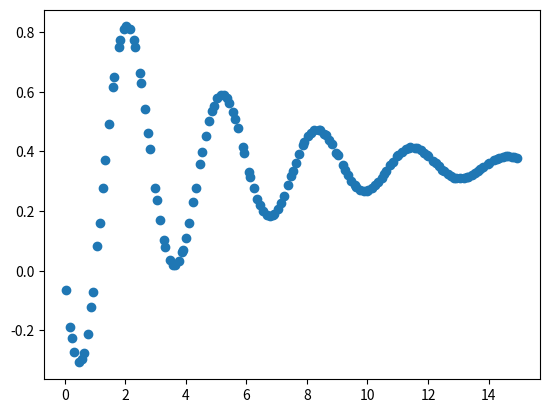

Python code for this plot:
import numpy as np
import matplotlib.pyplot as plt


def euler(f, x0, y0, h, n):
    vals = []
    for k in range(n):
        y0 += h*f(x0, y0)
        x0 += h
        vals.append([x0, y0])
    return vals


# b = 1
def euler_mid(f, x0, y0, h, n):
    vals = []
    for _ in range(n):
        m1 = f(x0, y0)
        m2 = f(x0 + h / 2, y0 + (h/2) * m1)
        y0 += h*m2
        x0 += h
        vals.append([x0, y0])
    return vals


# b = 1/2
def heun(f, x0, y0, h, n):
    vals = []
    for _ in range(n):
        m1 = f(x0, y0)
        m2 = f(x0 + h, y0 + h*m1)
        y0 += h*(m1+m2)/2
        x0 += h
        vals.append([x0, y0])
    return vals


# b = 2/3
# def ralston(f, x0, y0, h, n):
#     vals = []
#     for _ in range(n):
#         m1 = f(x0, y0)
#         m2 = f(x0 + 0.75*h, y0 + 0.75*h*m1)
#         y0 = h*(m1 + 2*m2)/3
#         x0 += h
#         vals.append([x0, y0])
#     return vals


# padrao = euler_mid
def rk2(f, x0, y0, h, n, b=1.0):
    # b = 1 => metodo = euler_mid
    # b = 1/2 => metodo = heun
    # b = 2/3 => metodo = ralston
    vals = []
    a = 1-b
    p = 1/(2*b)
    q = p
    for _ in range(n):
        m1 = f(x0, y0)
        m2 = f(x0 + p*h, y0 + q*h*m1)
        y0 += (a*m1 + b*m2)*h
        x0 += h
        vals.append([x0, y0])
    return vals


def rk2_h_variavel(f, x0, y0, n, b, x_values):
    # b = 1 => metodo = euler_mid
    # b = 1/2 => metodo = heun
    # b = 2/3 => metodo = ralston
    vals = []
    a = 1-b
    p = 1/(2*b)
    q = p
    for i in range(n):
        if i == 0:
            h = x_values[0] - x0
        else:
            h = x_values[i] - x_values[i-1]
        m1 = f(x0, y0)
        m2 = f(x0 + p*h, y0 + q*h*m1)
        y0 += (a*m1 + b*m2)*h
        x0 += h
        vals.append([x0, y0])
    return vals


def diff(a, b):
    return sum((ai - bi)**2 for ai, bi in zip(a, b))


def f(x, y):
    return -y/np.sqrt(9**2-y**2)


def g(t, i):
    c =0.3135
    r = 1.3404
    l = 1.8111
    # considerando a função e(t) = e^(-e_value*pi*t)*sin(2*t-pi)
    # se e^(-0.0619*pi*t) => e_value = 0.0619
    e_value = 0.0689

    def e(t):
        return np.exp(-e_value*np.pi*t)*np.sin(2*t-np.pi)

    def e_(t):
        return np.exp(-e_value*np.pi*t)*(2*np.cos(np.pi-2*t)+e_value*np.pi*np.sin(np.pi-2*t))

    def e__(t):
        return np.exp(-e_value*np.pi*t)*((4-pow(e_value, 2)*pow(np.pi, 2))*np.sin(np.pi-2*t)-4*e_value*np.pi*np.cos(np.pi-2*t))

    return c*e__(t) + (1/r)*e_(t) + (1/l)*e(t)


if __name__ == '__main__':

    x0, y0 = 0, 0
    h = 0.1472
    n = 150
    b = 1/2
    x_values = []
    for i in range(1, n+1):
        x_values.append(i*h)
    x_values = [0.0551, 0.1871, 0.2378, 0.3182, 0.4829, 0.577, 0.6395, 0.7575, 0.8757, 0.9328, 1.0819, 1.1513, 1.2556, 1.3387, 1.4527, 1.587, 1.6273, 1.7821, 1.8289, 1.9577, 2.0106, 2.1511, 2.2818, 2.332, 2.4898, 2.534, 2.6548, 2.7535, 2.8202, 2.9882, 3.0455, 3.1483, 3.273, 3.3279, 3.4622, 3.5885, 3.6405, 3.7788, 3.8897, 3.9115, 4.0105, 4.1177, 4.2491, 4.3345, 4.4705, 4.5491, 4.6557, 4.7646, 4.8626, 4.916, 5.038, 5.151, 5.2649, 5.3485, 5.4357, 5.563, 5.6339, 5.7183, 5.8778, 5.9284, 6.0883, 6.1294, 6.2383, 6.3558, 6.4348, 6.5425, 6.6749, 6.7698, 6.8884, 6.9131, 7.0355, 7.1448, 7.2408, 7.3766, 7.4822, 7.5366, 7.6385, 7.7483, 7.8808, 7.9192, 8.0404, 8.1205, 8.2501, 8.3848, 8.4335, 8.5734, 8.6275, 8.7421, 8.8169, 8.9766, 9.0108, 9.1752, 9.2469, 9.3469, 9.4615, 9.5798, 9.6163, 9.76, 9.8701, 9.9854, 10.0327, 10.1396, 10.2562, 10.3479, 10.4673, 10.56, 10.6246, 10.7577, 10.8384, 10.9757, 11.018, 11.1244, 11.2722, 11.3616, 11.4137, 11.5616, 11.6452, 11.754, 11.8824, 11.9728, 12.0103, 12.1597, 12.2504, 12.3469, 12.4719, 12.5168, 12.6533, 12.7513, 12.8676, 12.9286, 13.0467, 13.1851, 13.2757, 13.3295, 13.4585, 13.5422, 13.6374, 13.7274, 13.8306, 13.9754, 14.0156, 14.1831, 14.2686, 14.353, 14.4881, 14.5818, 14.6371, 14.7876, 14.854, 14.9489]
    
    # metodo1 = euler(f, x0, y0, h, n)
    # metodo2 = euler_mid(f, x0, y0, h, n)
    # metodo3 = heun(f, x0, y0, h, n)
    # metodo4 = ralston(f, x0, y0, h, n)
    # metodo5 = rk2(g, x0, y0, h, n, b)
    metodo5 = rk2_h_variavel(g, x0, y0, n, b, x_values)

    indice = [i for i in range(n)]
    lista_x, lista_y = zip(*metodo5)

    for i, xi, yi in zip(indice, lista_x, lista_y):
        # print(f'x{i} = {xi} => y{i} = {yi}')
        print(f'{yi},', end='')

    plt.scatter(lista_x, lista_y)

    plt.savefig('edo.png')
    print()
    print()
    print('MUDAR C, L, I, H, e', 'MUDAR C, L, I, H, e', 'MUDAR C, L, I, H, e', 'MUDAR C, L, I, H, e', 'MUDAR C, L, I, H, e',
          'MUDAR C, L, I, H, e', 'MUDAR C, L, I, H, e', 'MUDAR C, L, I, H, e', 'MUDAR C, L, I, H, e', 'MUDAR C, L, I, H, e')
    print('MUDAR C, L, I, H, e', 'MUDAR C, L, I, H, e', 'MUDAR C, L, I, H, e', 'MUDAR C, L, I, H, e', 'MUDAR C, L, I, H, e',
          'MUDAR C, L, I, H, e', 'MUDAR C, L, I, H, e', 'MUDAR C, L, I, H, e', 'MUDAR C, L, I, H, e', 'MUDAR C, L, I, H, e')
    print('SE ELE DER X_VALUES TB TEM Q MUDAR','SE ELE DER X_VALUES TB TEM Q MUDAR','SE ELE DER X_VALUES TB TEM Q MUDAR','SE ELE DER X_VALUES TB TEM Q MUDAR''SE ELE DER X_VALUES TB TEM Q MUDAR',
    'SE ELE DER X_VALUES TB TEM Q MUDAR','SE ELE DER X_VALUES TB TEM Q MUDAR','SE ELE DER X_VALUES TB TEM Q MUDAR','SE ELE DER X_VALUES TB TEM Q MUDAR',
    'SE ELE DER X_VALUES TB TEM Q MUDAR','SE ELE DER X_VALUES TB TEM Q MUDAR')
